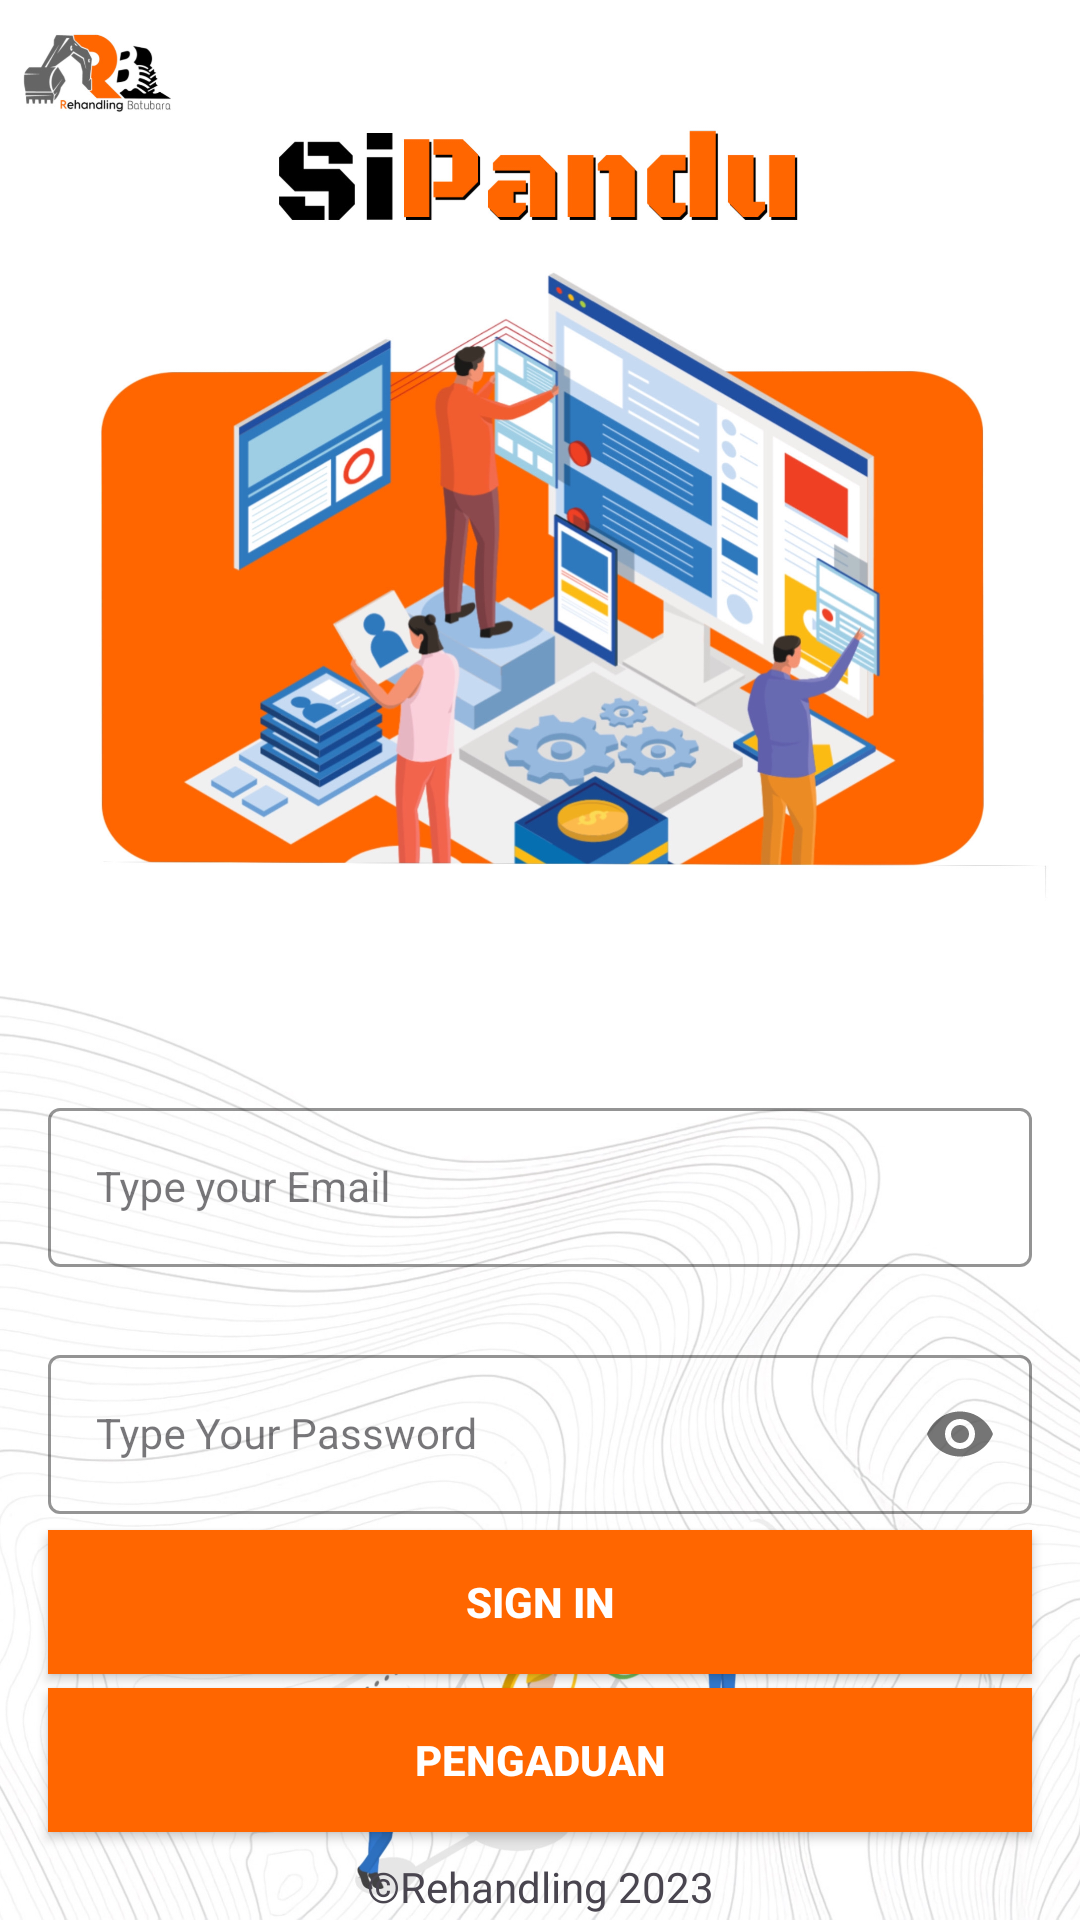

Here is an Android app screen rendered from its layout file. Give the layout XML and the strings, colors and styles it references.
<!-- AndroidManifest.xml: activity theme login -->
<!-- res/layout/activity_login.xml -->
<?xml version="1.0" encoding="utf-8"?>
<androidx.constraintlayout.widget.ConstraintLayout xmlns:android="http://schemas.android.com/apk/res/android"
    xmlns:app="http://schemas.android.com/apk/res-auto"
    xmlns:tools="http://schemas.android.com/tools"
    android:layout_width="match_parent"
    android:layout_height="match_parent"
    android:background="@drawable/backgroundlogin"
    tools:context=".LoginActivity"
    >

    <ProgressBar
        android:id="@+id/progressBar"
        android:layout_width="wrap_content"
        android:layout_height="match_parent"
        android:layout_gravity="center"
        android:visibility="gone"
        app:layout_constraintBottom_toTopOf="parent"
        app:layout_constraintEnd_toEndOf="parent"
        app:layout_constraintStart_toStartOf="parent"
        app:layout_constraintTop_toTopOf="parent" />

    <com.google.android.material.textfield.TextInputLayout
        android:id="@+id/emailLayout"
        style="@style/LoginTextInputOuterFieldStyle"
        android:layout_width="match_parent"
        android:layout_height="wrap_content"
        android:layout_marginHorizontal="16dp"
        android:layout_marginTop="364dp"
        app:boxStrokeColor="@color/utama"
        app:hintTextColor="@color/utama"
        app:layout_constraintEnd_toEndOf="parent"
        app:layout_constraintStart_toStartOf="parent"
        app:layout_constraintTop_toTopOf="parent">

        <com.google.android.material.textfield.TextInputEditText
            android:id="@+id/emailEt"
            style="@style/LoginTextInputInnerFieldStyle"
            android:layout_width="match_parent"
            android:layout_height="wrap_content"
            android:hint="Type your Email"
            android:inputType="textEmailAddress" />
    </com.google.android.material.textfield.TextInputLayout>

    <com.google.android.material.textfield.TextInputLayout
        android:id="@+id/passwordLayout"
        style="@style/LoginTextInputOuterFieldStyle"
        android:layout_width="match_parent"
        android:layout_height="wrap_content"
        android:layout_marginHorizontal="16dp"
        android:layout_marginTop="24dp"
        app:boxStrokeColor="@color/utama"
        app:hintTextColor="@color/utama"
        app:layout_constraintEnd_toEndOf="parent"
        app:layout_constraintHorizontal_bias="0.5"
        app:layout_constraintStart_toStartOf="parent"
        app:layout_constraintTop_toBottomOf="@id/emailLayout"
        app:passwordToggleEnabled="true">

        <com.google.android.material.textfield.TextInputEditText
            android:id="@+id/passET"
            style="@style/LoginTextInputInnerFieldStyle"
            android:layout_width="match_parent"
            android:layout_height="wrap_content"
            android:hint="Type Your Password"
            android:inputType="textPassword" />
    </com.google.android.material.textfield.TextInputLayout>

    <androidx.appcompat.widget.AppCompatButton
        android:id="@+id/button"
        android:layout_width="0dp"
        android:layout_height="wrap_content"
        android:layout_marginHorizontal="16dp"
        android:background="@color/utama"
        android:text="Sign In"
        android:textColor="@color/white"
        android:textStyle="bold"
        app:layout_constraintBottom_toBottomOf="parent"
        app:layout_constraintEnd_toEndOf="parent"
        app:layout_constraintStart_toStartOf="parent"
        app:layout_constraintTop_toBottomOf="@+id/passwordLayout"
        app:layout_constraintVertical_bias="0.062" />


    <androidx.appcompat.widget.AppCompatButton
        android:id="@+id/pengaduan"
        android:layout_width="0dp"
        android:layout_height="wrap_content"
        android:layout_marginHorizontal="16dp"
        android:background="@color/utama"
        android:text="Pengaduan"
        android:textColor="@color/white"
        android:textStyle="bold"
        app:layout_constraintBottom_toBottomOf="parent"
        app:layout_constraintEnd_toEndOf="parent"
        app:layout_constraintStart_toStartOf="parent"
        app:layout_constraintTop_toBottomOf="@+id/button"
        app:layout_constraintVertical_bias="0.137" />

    <TextView
        android:layout_width="wrap_content"
        android:layout_height="wrap_content"
        android:text="©Rehandling 2023"
        app:layout_constraintBottom_toBottomOf="parent"
        app:layout_constraintEnd_toEndOf="parent"
        app:layout_constraintStart_toStartOf="parent"
        app:layout_constraintTop_toBottomOf="@+id/pengaduan"
        app:layout_constraintVertical_bias="0.844" />

</androidx.constraintlayout.widget.ConstraintLayout>
<!-- resources referenced by this layout -->
<resources>
  <color name="utama">#FF6600</color>
  <color name="white">#FFFFFFFF</color>
  <!-- drawable backgroundlogin: jpeg bitmap (drawable, 829321 bytes) -->
  <style name="LoginTextInputInnerFieldStyle" parent="Widget.MaterialComponents.TextInputLayout.OutlinedBox">
          <item name="android:layout_width">match_parent</item>
          <item name="android:layout_height">wrap_content</item>
          <item name="android:textColor">@color/black</item>
          <item name="android:textColorHint">@color/black</item>
          <item name="android:maxLines">1</item>
          <item name="android:textSize">14sp</item>
          <item name="android:singleLine">true</item>
      </style>
  <style name="LoginTextInputOuterFieldStyle" parent="Widget.MaterialComponents.TextInputLayout.OutlinedBox">
          <item name="android:layout_width">match_parent</item>
          <item name="android:layout_height">wrap_content</item>
          <item name="android:layout_marginTop">15dp</item>
          <item name="android:layout_marginBottom">15dp</item>
      </style>
  <style name="login" parent="Theme.Material3.DayNight.NoActionBar">
          
          <item name="android:statusBarColor" tools:targetApi="l">@color/white</item>
      </style>
  <color name="black">#FF000000</color>
</resources>
